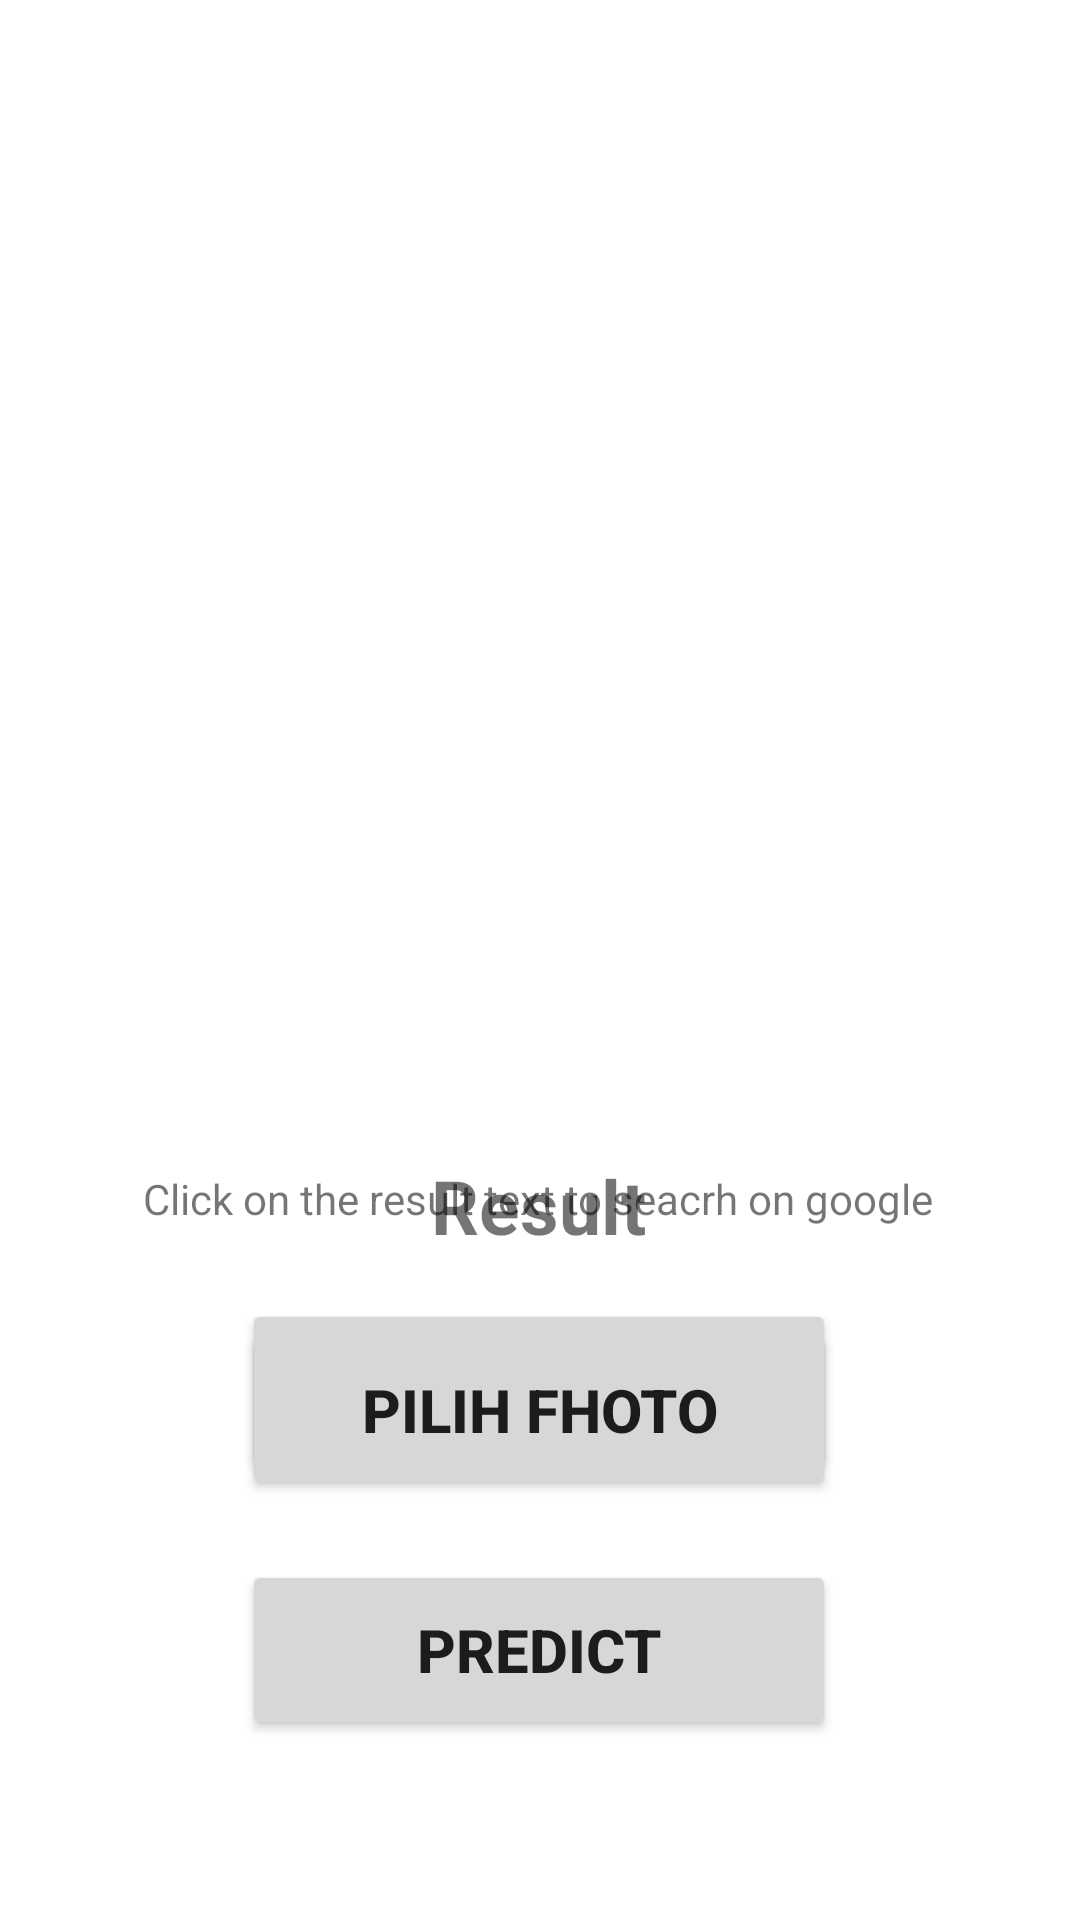

Reconstruct the res/layout file that produces this screen, plus the resources it refers to.
<!-- AndroidManifest.xml: application theme Theme.Scantocookapp -->
<!-- res/layout/activity_scan.xml -->
<?xml version="1.0" encoding="utf-8"?>
<androidx.constraintlayout.widget.ConstraintLayout xmlns:android="http://schemas.android.com/apk/res/android"
    xmlns:app="http://schemas.android.com/apk/res-auto"
    xmlns:tools="http://schemas.android.com/tools"
    android:layout_width="match_parent"
    android:layout_height="match_parent"
    tools:context=".ui.scan.ScanActivity">

    <Button
        android:id="@+id/button4"
        android:layout_width="198dp"
        android:layout_height="60dp"
        android:layout_marginTop="24dp"
        android:layout_marginBottom="8dp"
        android:text="@string/take_photo"
        android:textSize="20sp"
        android:textStyle="bold"
        app:layout_constraintBottom_toTopOf="@+id/button5"
        app:layout_constraintEnd_toEndOf="parent"
        app:layout_constraintHorizontal_bias="0.497"
        app:layout_constraintStart_toStartOf="parent"
        app:layout_constraintTop_toBottomOf="@+id/Gotourlgoogle"
        app:layout_constraintVertical_bias="0.872" />

    <Button
        android:id="@+id/button5"
        android:layout_width="198dp"
        android:layout_height="60dp"
        android:layout_marginBottom="140dp"
        android:text="@string/choose_photo"
        android:textSize="20sp"
        android:textStyle="bold"
        app:layout_constraintBottom_toBottomOf="parent"
        app:layout_constraintEnd_toEndOf="parent"
        app:layout_constraintHorizontal_bias="0.497"
        app:layout_constraintStart_toStartOf="parent" />

    <Button
        android:id="@+id/button"
        android:layout_width="198dp"
        android:layout_height="60dp"
        android:text="@string/predict"
        android:textSize="20sp"
        android:textStyle="bold"
        app:layout_constraintBottom_toBottomOf="parent"
        app:layout_constraintEnd_toEndOf="parent"
        app:layout_constraintHorizontal_bias="0.497"
        app:layout_constraintStart_toStartOf="parent"
        app:layout_constraintTop_toBottomOf="@+id/button5"
        app:layout_constraintVertical_bias="0.25" />

    <ImageView
        android:id="@+id/imageView7"
        android:layout_width="272dp"
        android:layout_height="285dp"
        android:layout_marginTop="76dp"
        app:layout_constraintEnd_toEndOf="parent"
        app:layout_constraintStart_toStartOf="parent"
        app:layout_constraintTop_toTopOf="parent"
        app:srcCompat="@drawable/ic_launcher_background" />

    <TextView
        android:id="@+id/textView2"
        android:layout_width="wrap_content"
        android:layout_height="wrap_content"
        android:layout_marginTop="24dp"
        android:text="@string/result"
        android:textSize="25sp"
        android:textStyle="bold"
        app:layout_constraintBottom_toTopOf="@+id/button4"
        app:layout_constraintEnd_toEndOf="parent"
        app:layout_constraintHorizontal_bias="0.498"
        app:layout_constraintStart_toStartOf="parent"
        app:layout_constraintTop_toBottomOf="@+id/imageView7"
        app:layout_constraintVertical_bias="0.0" />

    <TextView
        android:id="@+id/Gotourlgoogle"
        android:layout_width="wrap_content"
        android:layout_height="wrap_content"
        android:layout_marginTop="32dp"
        android:text="@string/click_on_the_result_text_to_seacrh_on_google"
        app:layout_constraintBottom_toTopOf="@+id/button4"
        app:layout_constraintEnd_toEndOf="@id/textView2"
        app:layout_constraintStart_toStartOf="@+id/textView2"
        app:layout_constraintTop_toBottomOf="@+id/textView2" />

</androidx.constraintlayout.widget.ConstraintLayout>
<!-- resources referenced by this layout -->
<resources>
  <string name="choose_photo">pilih fhoto</string>
  <string name="click_on_the_result_text_to_seacrh_on_google">Click on the result text to seacrh on google</string>
  <string name="predict">Predict</string>
  <string name="result">Result</string>
  <string name="take_photo">Take Photo</string>
  <style name="Theme.Scantocookapp" parent="Theme.MaterialComponents.DayNight.DarkActionBar">
          
          <item name="colorPrimary">@color/purple_500</item>
          <item name="colorPrimaryVariant">@color/purple_700</item>
          <item name="colorOnPrimary">@color/white</item>
          
          <item name="colorSecondary">@color/teal_200</item>
          <item name="colorSecondaryVariant">@color/teal_700</item>
          <item name="colorOnSecondary">@color/black</item>
          <item name="android:shadowColor" />
  
          
      </style>
  <color name="purple_500">#FF6200EE</color>
  <color name="purple_700">#FF3700B3</color>
  <color name="white">#FFFFFFFF</color>
  <color name="teal_200">#FF03DAC5</color>
  <color name="teal_700">#FF018786</color>
  <color name="black">#FF000000</color>
</resources>
